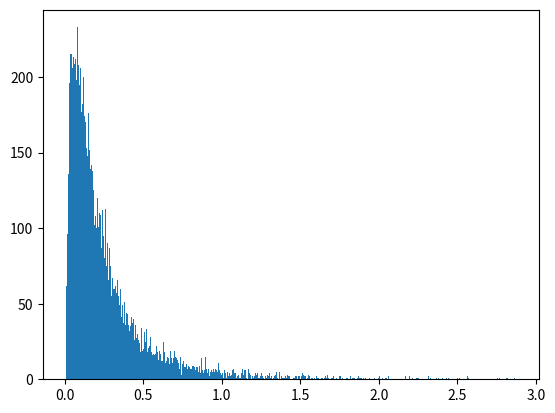

Recreate this plot in Python. (Note: this script raises an exception after producing the figure.)
#!/usr/bin/env python
# coding=utf-8
"""
Script to generate uncertain sets of building/building physics uncertain
parameters
"""


import random as rd
import numpy as np
import matplotlib.pyplot as plt


def calc_list_mod_years_single_build(nb_samples, year_of_constr, max_year,
                                     time_sp_force_retro=40,
                                     list_teaser_mod_y=[1982, 1995, 2002,
                                                        2009]):
    """
    Calculate list of modification years for single building. Assumes
    equal distribution of mod. year probability density function.
    If time_sp_force_retro is set and smaller than time span between max_year
    (e.g. current year) and year_of_constr (year of construction), time span
    is only considered between max_year and (max_year - time_sp_force_retro).
    This should guarantee, that at least on modernization happened in the span
    of time_sp_force_retro.

    Parameters
    ----------
    nb_samples : int
        Number of samples
    year_of_constr : int
        Year of construction of building
    max_year : int
        Last possible year of retrofit (e.g. current year)
        Should be larger than year_of_constr
    time_sp_force_retro : int, optional
        Timespan to force retrofit (default: 40). If value is set, forces
        retrofit within its time span. If set to None, time span is not
        considered.
    list_teaser_mod_y : list (of ints)
        List holding possible TEASER retrofit boundary years (with change in
        U-values etc.) (default: [1982, 1995, 2002, 2009]

    Returns
    -------
    list_mod_years : list (of ints)
        List of modernization years.
    """

    list_mod_years = []


    #  Calc min_year
    if time_sp_force_retro is not None:
        if max_year - year_of_constr > time_sp_force_retro:
            min_year = int(max_year - time_sp_force_retro)
        else:
            min_year = int(year_of_constr + 1)
    else:
        min_year = int(year_of_constr + 1)

    #  Do sampling
    for i in range(nb_samples):

        chosen_year = rd.randint(min_year, max_year)

        list_mod_years.append(chosen_year)

    return list_mod_years


def calc_inf_samples(nb_samples, mean=0, sdev=1, max_val=3):
    """
    Performs building infiltration rate sampling based on log normal
    distribution.
    Reset values larger than max_val to 0.26 (1/h, average value)

    Parameters
    ----------
    nb_samples : int
        Number of samples
    mean : float, optional
        Mean of log normal distribution (default: 0)
    sdev : float, optional
        Standard deviation of log normal distribution (default: 1)
    max_val : float, optional
        Maximal allowed value for natural infiltration rate (default: 3)

    Returns
    -------
    list_inf : list (of floats)
        List of infiltration rates in 1/h

    References
    ----------
    For reference values:
[redacted]
    Bedeutung bei der Beurteilung von Schimmelpilzschäden. In: Umwelt,
    Gebäude & Gesundheit: Innenraumhygiene, Raumluftqualität und
    Energieeinsparung. Ergebnisse des 7, S. 263–271.
    """
    list_inf = np.random.lognormal(mean=mean, sigma=sdev, size=nb_samples)

    list_inf /= 6

    #  Reset values larger than 3 to 0.26
    for i in range(len(list_inf)):
        if list_inf[i] > max_val:
            list_inf[i] = 0.26

    return list_inf

def calc_list_net_floor_area_sampling(mean, sigma, nb_of_samples):

    list_of_net_floor_area = np.random.normal(loc=mean, scale=sigma, size=nb_of_samples)

    return list_of_net_floor_area


def calc_list_dormer_samples(nb_samples):
    """
     Performs building component sampling based on uniform distribution
    distribution.

    Parameters:
        nb samples: int
        Number of samples

    Returns:    tuples of integers lists
                list_dormer,list_attic,list_cellar,list_const

    """

    list_dormer = np.random.random_integers(0, 1, size=nb_samples)
    # 0: No dormer
    # 1: Dormer

    list_attic = np.random.random_integers(0, 3, size=nb_samples)
    # 0: no attic
    # 1: Roof no n heated
    # 2: Roof partially heated
    # 3: Roof fully heated

    list_cellar = np.random.random_integers(0, 3, size=nb_samples)
    # 0: No basement
    # 1: Non heated cellar
    # 2: Partially heated basement
    # 3: Fully heated cellar

    list_const = np.random.random_integers(0, 1, size=nb_samples) - 1
    # -1: heavy construction
    # 1: light construction

    return list_dormer,list_attic,list_cellar,list_const

if __name__ == '__main__':

    nb_samples = 10000
    year_of_constr = 1960
    max_year = 2016
    time_sp_force_retro = 40

    #  Calculate modernization years
    list_mod = calc_list_mod_years_single_build(nb_samples=nb_samples,
                                                year_of_constr=year_of_constr,
                                                max_year=max_year,
                                                time_sp_force_retro=
                                                time_sp_force_retro)

    print('List of modernization years for single building')
    print(list_mod)

    #  Plausibility checks
    for year in list_mod:
        assert year > year_of_constr
        assert year <= max_year
        if time_sp_force_retro is not None:
            assert year >= (max_year - time_sp_force_retro)

    fig = plt.figure()
    plt.hist(x=list_mod)
    plt.xlabel('Modernization year')
    plt.ylabel('Number of years')
    plt.show()
    plt.close()

    #  Calculate infiltration rates
    #  ################################################################
    list_inf = calc_inf_samples(nb_samples=nb_samples)

    #  Infiltration rate analysis
    #  ################################################################

    print('List of infiltration rate values in 1/h:')
    print(list_inf)
    print()

    print('Average infiltration rate:')
    print(sum(list_inf) / len(list_inf))

    below_05 = 0
    below_04 = 0
    below_018 = 0
    below_01 = 0

    for inf in list_inf:
        if inf <= 0.5:
            below_05 += 1
        if inf <= 0.4:
            below_04 += 1
        if inf <= 0.18:
            below_018 += 1
        if inf <= 0.1:
            below_01 += 1

    #  Reference Muenzberg
    #  20 % below 0.1
    #  50 % below 0.18
    #  85 % below 0.4
    #  90 % unter 0.5

    print('Share of buildings with air exchange below 0.1 1/h in %:')
    print(below_01 * 100 / len(list_inf))
    print('Reference: 20 %')
    print()

    print('Share of buildings with air exchange below 0.18 1/h in %:')
    print(below_018 * 100 / len(list_inf))
    print('Reference: 50 %')
    print()

    print('Share of buildings with air exchange below 0.4 1/h in %:')
    print(below_04 * 100 / len(list_inf))
    print('Reference: 85 %')
    print()

    print('Share of buildings with air exchange below 0.5 1/h in %:')
    print(below_05 * 100 / len(list_inf))
    print('Reference: 90 %')
    print()

    print('Max. value of air exchange rate:')
    print(max(list_inf))

    import matplotlib.pyplot as plt
    count, bins, ignored = plt.hist(list_inf, 500, normed=False, align='mid')
    # x = np.linspace(min(bins), max(bins), 10000)
    # pdf = (np.exp(-(np.log(x) - mean) ** 2 / (2 * sdev ** 2)) /
    #        (x * sdev * np.sqrt(2 * np.pi)))
    # plt.plot(x, pdf, linewidth=2, color='r')
    plt.xlabel('Infiltration rate in 1/h')
    plt.ylabel('Number of values')
    plt.axis('tight')
    plt.show()

    #   Building components
    #  ################################################################

    list_dormer, list_attic, list_cellar, list_const = calc_list_dormer_samples(nb_samples)

    fig2, ((ax1, ax2), (ax3, ax4)) = plt.subplots(2, 2)
    ax1.hist(x=list_dormer)
    ax1.set_title('Dormer')
    ax2.hist(x=list_attic)
    ax2.set_title('Attic')
    ax3.hist(x=list_cellar)
    ax3.set_title('Cellar')
    ax4.hist(x=list_const)
    ax4.set_title('Construction type')
    plt.show()
    plt.close()

    #   Net floor area sampling analysis
    #  ################################################################

    list_net_floor_area = calc_list_net_floor_area_sampling(mean=500, sigma=0.5, nb_of_samples=nb_samples)

    plt.hist(list_net_floor_area)
    plt.xlabel('Net floor area sampling')
    plt.show()
    plt.close()